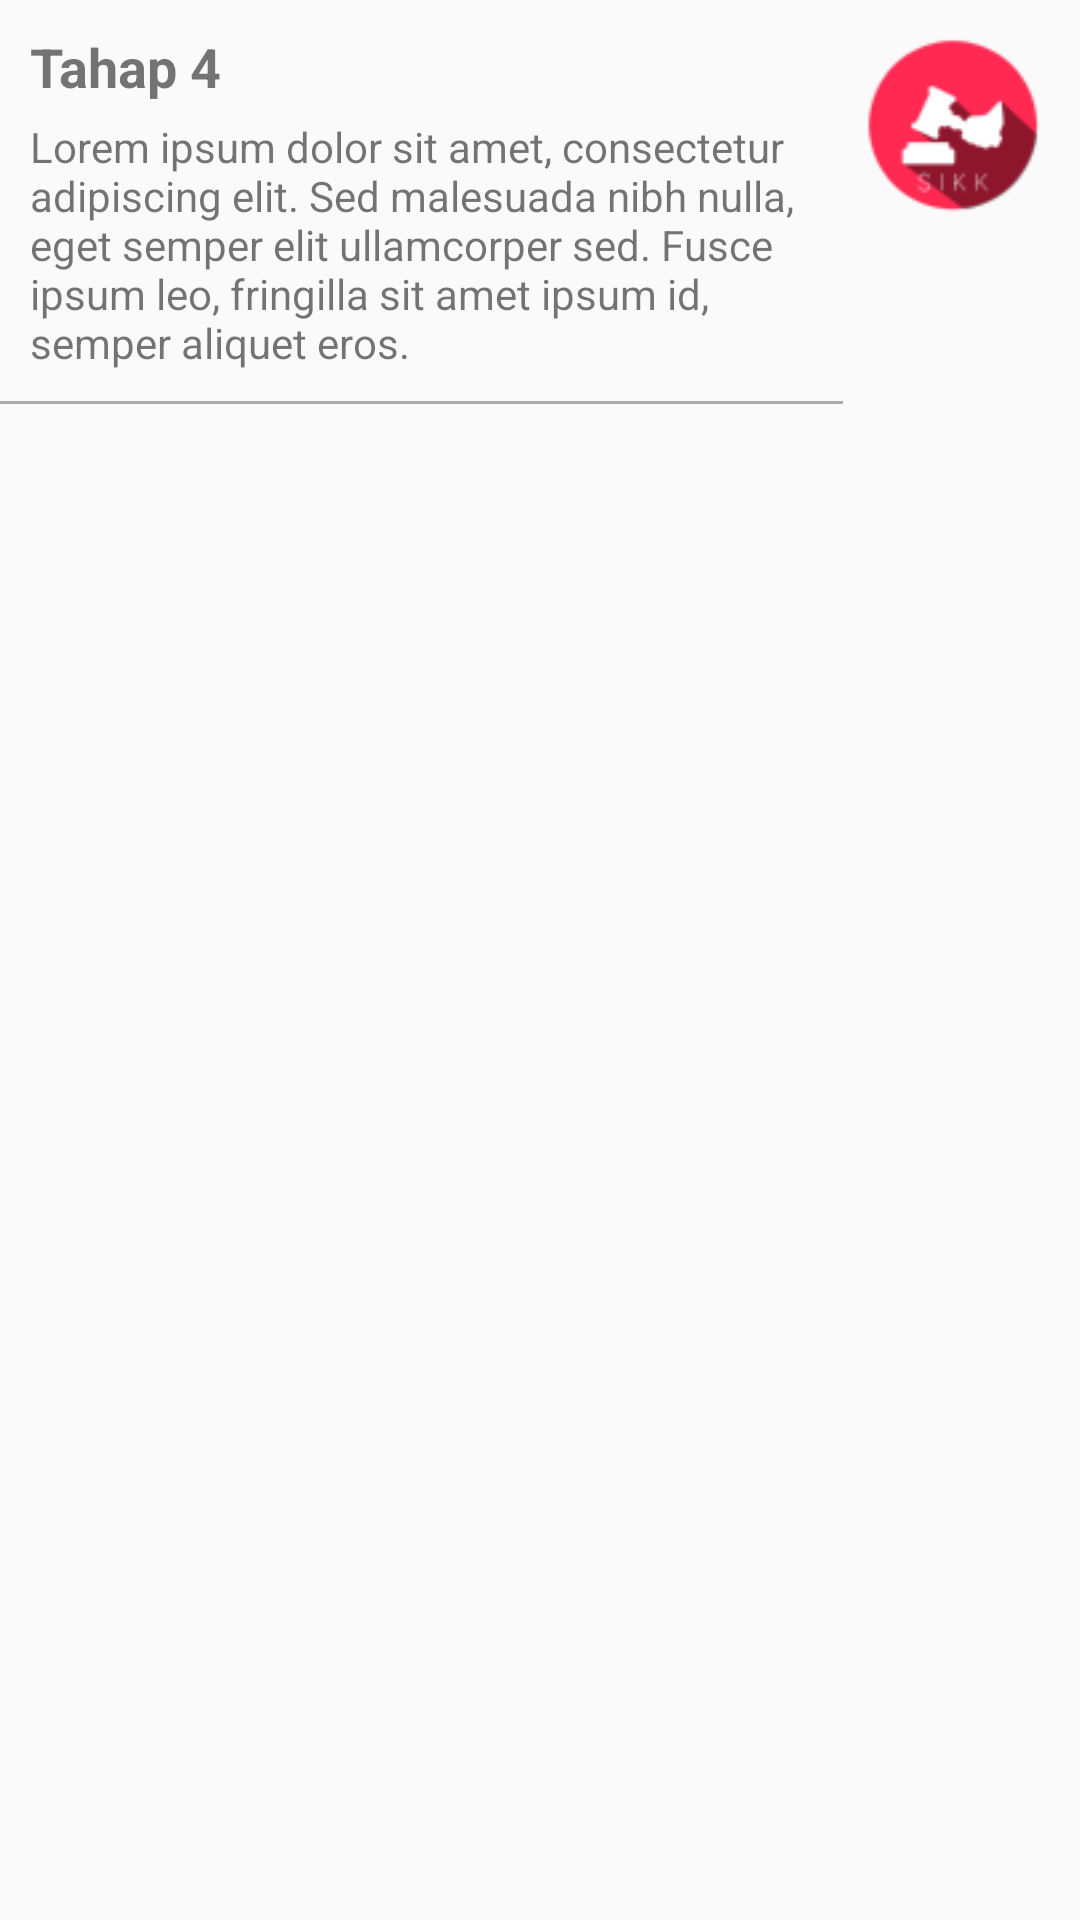

Produce the Android XML layout that renders to this screen, including the resource entries it uses.
<!-- AndroidManifest.xml: application theme AppTheme -->
<!-- res/layout/layout_kasus_detail_tahap.xml -->
<?xml version="1.0" encoding="utf-8"?>
<RelativeLayout xmlns:android="http://schemas.android.com/apk/res/android"
    android:layout_width="match_parent" android:layout_height="match_parent">

    <ImageView
        android:id="@+id/statusBadge"
        android:layout_width="64dp"
        android:layout_height="64dp"
        android:layout_marginLeft="5dp"
        android:layout_marginTop="10dp"
        android:layout_marginRight="10dp"
        android:layout_marginBottom="10dp"
        android:layout_alignParentRight="true"
        android:src="@drawable/ic_logo"/>

    <TextView
        android:id="@+id/namaTahap"
        android:layout_width="match_parent"
        android:layout_height="wrap_content"
        android:layout_marginLeft="10dp"
        android:layout_marginTop="10dp"
        android:layout_toLeftOf="@id/statusBadge"
        android:text="Tahap 4"
        android:textSize="18sp"
        android:textStyle="bold"/>

    <TextView
        android:id="@+id/keterangan"
        android:layout_width="match_parent"
        android:layout_height="wrap_content"
        android:layout_marginLeft="10dp"
        android:layout_marginTop="5dp"
        android:layout_below="@id/namaTahap"
        android:layout_toLeftOf="@id/statusBadge"
        android:text="Lorem ipsum dolor sit amet, consectetur adipiscing elit. Sed malesuada nibh nulla, eget semper elit ullamcorper sed. Fusce ipsum leo, fringilla sit amet ipsum id, semper aliquet eros."/>

    <View
        android:layout_width="match_parent"
        android:layout_height="1dp"
        android:layout_marginTop="10dp"
        android:layout_below="@id/keterangan"
        android:layout_toLeftOf="@id/statusBadge"
        android:background="@android:color/darker_gray"/>

</RelativeLayout>
<!-- resources referenced by this layout -->
<resources>
  <!-- drawable ic_logo: png bitmap (drawable-hdpi, 3822 bytes) -->
  <style name="AppTheme" parent="Theme.AppCompat.Light.NoActionBar">
          <item name="colorAccent">@color/bg_toolbar</item>
      </style>
  <color name="bg_toolbar">#ff5252</color>
</resources>
